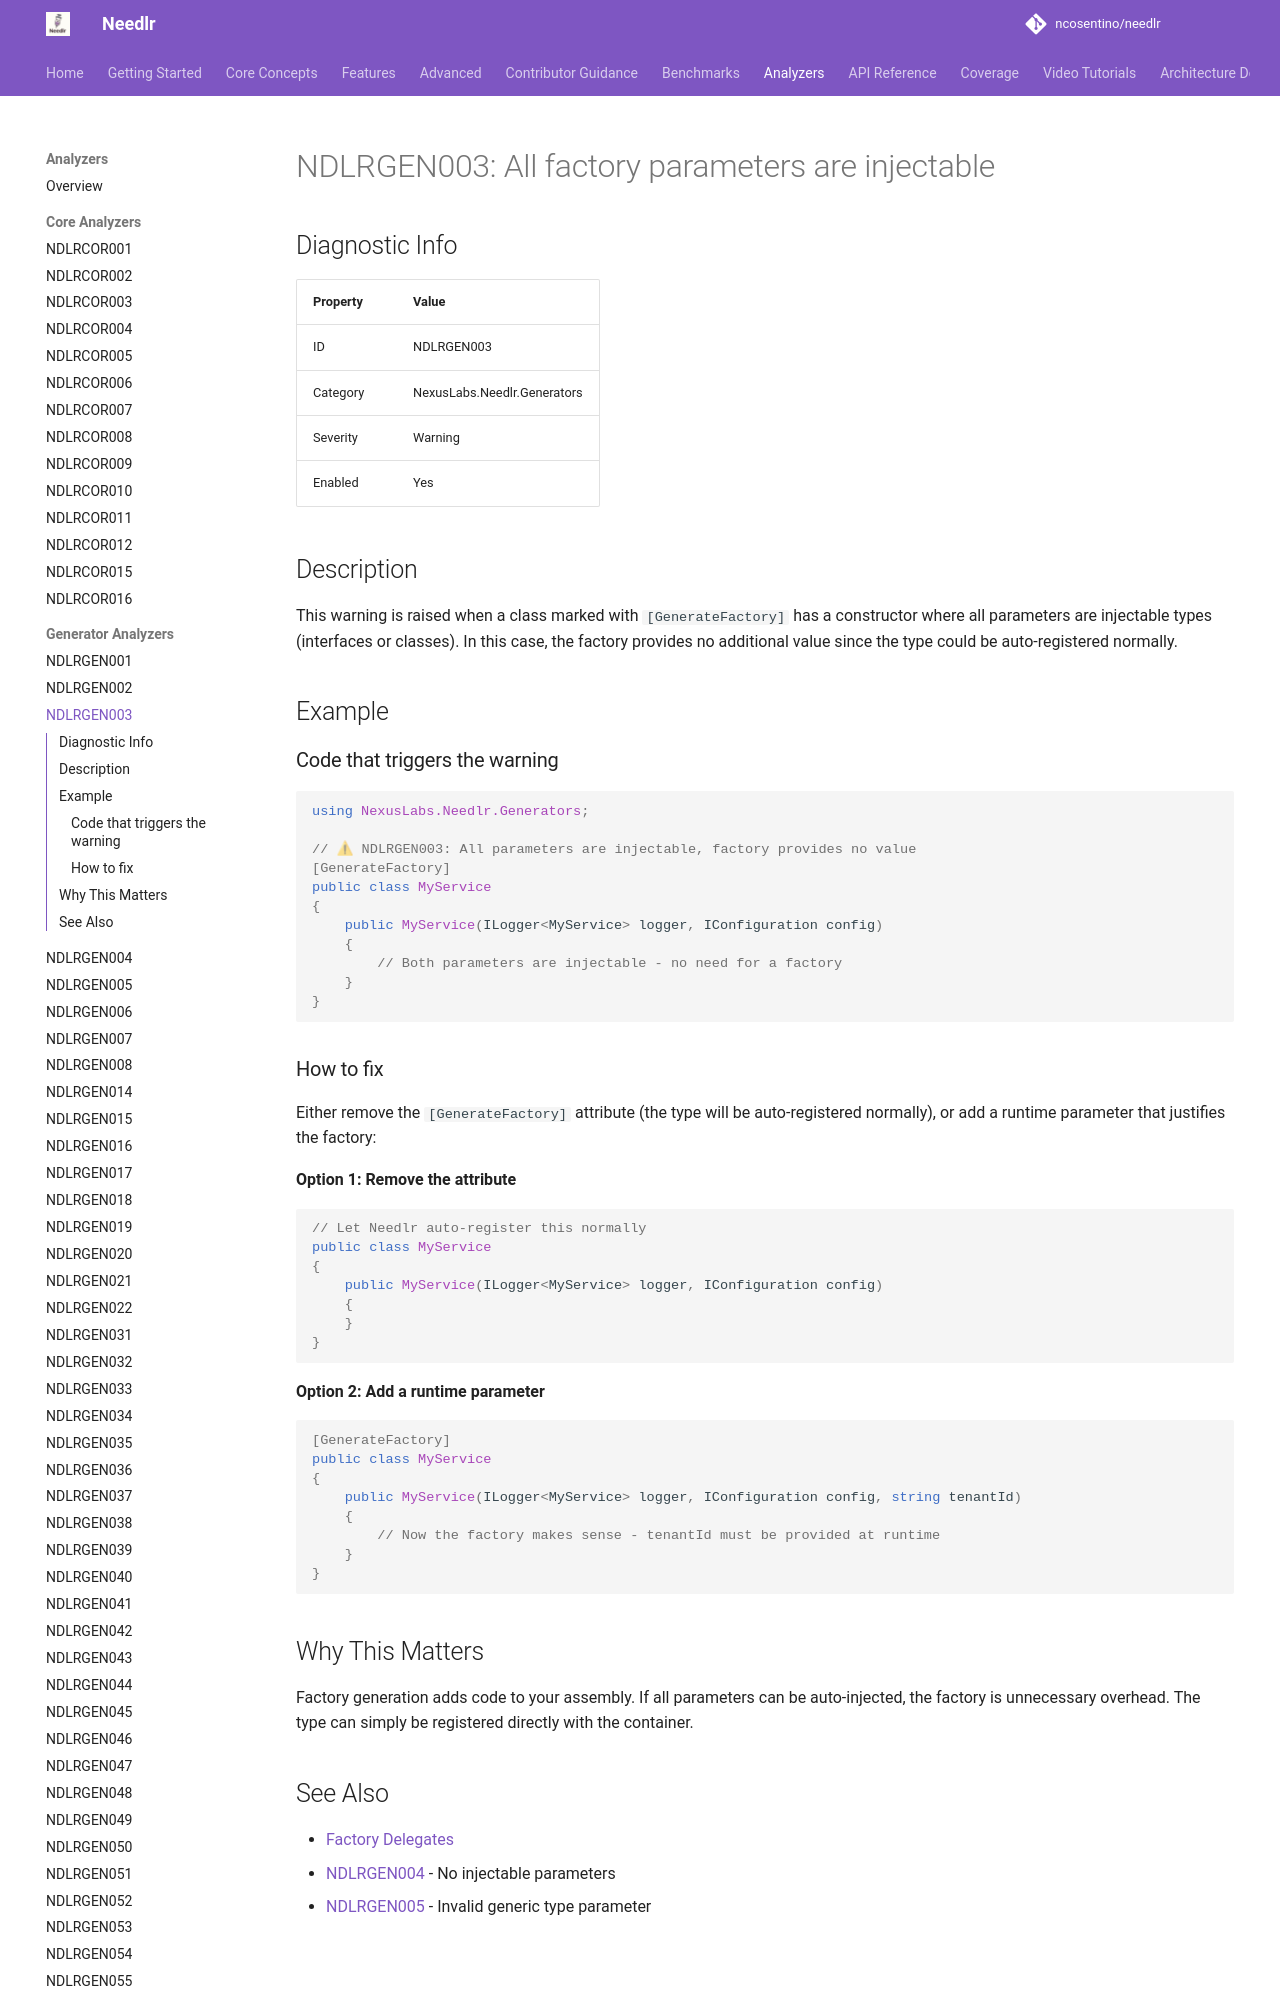

repository: ncosentino/needlr · page: analyzers/NDLRGEN003/index.html · generator: mkdocs

# NDLRGEN003: All factory parameters are injectable

## Diagnostic Info

| Property | Value |
|----------|-------|
| ID | NDLRGEN003 |
| Category | NexusLabs.Needlr.Generators |
| Severity | Warning |
| Enabled | Yes |

## Description

This warning is raised when a class marked with `[GenerateFactory]` has a constructor where all parameters are injectable types (interfaces or classes). In this case, the factory provides no additional value since the type could be auto-registered normally.

## Example

### Code that triggers the warning

```csharp
using NexusLabs.Needlr.Generators;

// ⚠ NDLRGEN003: All parameters are injectable, factory provides no value
[GenerateFactory]
public class MyService
{
    public MyService(ILogger<MyService> logger, IConfiguration config)
    {
        // Both parameters are injectable - no need for a factory
    }
}
```
